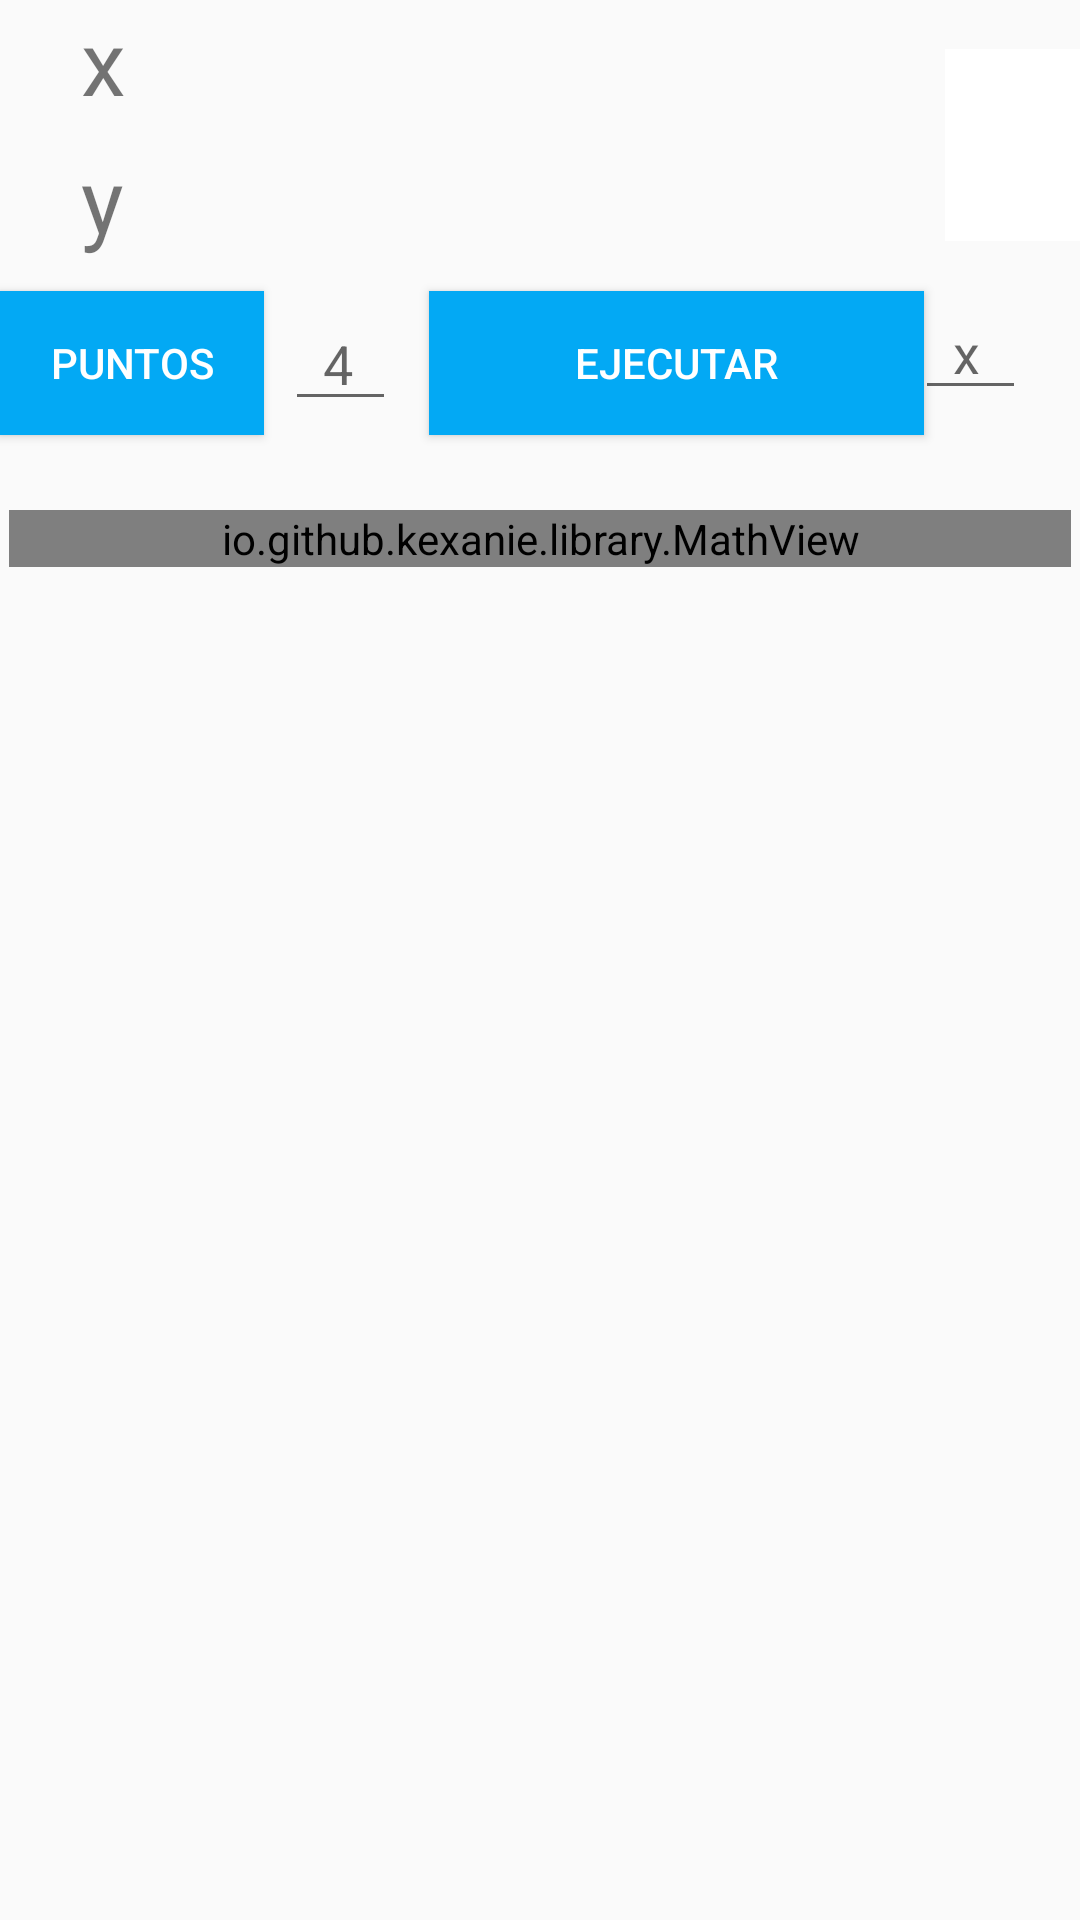

Here is an Android app screen rendered from its layout file. Give the layout XML and the strings, colors and styles it references.
<!-- AndroidManifest.xml: application theme AppTheme -->
<!-- res/layout/fragment_lagrange.xml -->
<?xml version="1.0" encoding="utf-8"?>
<RelativeLayout xmlns:android="http://schemas.android.com/apk/res/android"
    xmlns:app="http://schemas.android.com/apk/res-auto"
    xmlns:tools="http://schemas.android.com/tools"
    xmlns:auto="http://schemas.android.com/apk/res-auto"
    android:id="@+id/frame"
    android:layout_width="match_parent"
    android:layout_height="match_parent">

    <TextView
        android:id="@+id/x"
        android:layout_width="wrap_content"
        android:layout_height="wrap_content"
        android:layout_alignParentTop="true"
        android:layout_marginStart="27dp"
        android:layout_marginTop="0dp"
        android:text="x"
        android:textSize="30sp" />

    <EditText
        android:id="@+id/xp"
        android:layout_width="37dp"
        android:layout_height="wrap_content"
        android:layout_below="@+id/b_help"
        android:layout_alignParentStart="true"
        android:layout_marginStart="305dp"
        android:layout_marginTop="15dp"
        android:ems="10"
        android:hint="  x  "
        android:inputType="number" />

    <TextView
        android:id="@+id/y"
        android:layout_width="wrap_content"
        android:layout_height="wrap_content"
        android:layout_alignParentTop="true"
        android:layout_marginStart="27dp"
        android:layout_marginTop="46dp"
        android:text="y"
        android:textSize="30sp" />

    <EditText
        android:id="@+id/numero"
        android:layout_width="37dp"
        android:layout_height="wrap_content"
        android:layout_alignParentStart="false"
        android:layout_alignParentTop="false"
        android:layout_centerInParent="false"
        android:layout_marginStart="95dp"
        android:layout_marginTop="99dp"
        android:ems="10"
        android:hint="  4  "
        android:inputType="number"
        android:selectAllOnFocus="false"
        android:singleLine="false" />

    <ImageButton
        android:id="@+id/b_help"
        android:layout_width="45dp"
        android:layout_height="64dp"
        android:layout_alignTop="@+id/CrearMatriz"
        android:layout_alignParentEnd="true"
        android:layout_marginTop="-81dp"
        android:layout_marginEnd="0dp"
        android:background="@color/colorText"
        android:src="@drawable/ic_help_mat" />


    <Button
        android:id="@+id/CrearMatriz"
        android:layout_width="wrap_content"
        android:layout_height="wrap_content"
        android:layout_alignParentStart="true"
        android:layout_alignParentLeft="true"
        android:layout_alignParentTop="true"
        android:layout_marginStart="0dp"
        android:layout_marginLeft="0dp"
        android:layout_marginTop="97dp"
        android:onClick="createTable"
        android:background="@color/colorPrimary"
        android:text="Puntos"
        android:textColor="@android:color/white" />

    <Button
        android:id="@+id/ejecutar"
        android:layout_width="165dp"
        android:layout_height="wrap_content"
        android:layout_alignParentStart="true"
        android:layout_alignParentLeft="true"
        android:layout_alignParentTop="true"
        android:layout_marginStart="143dp"
        android:layout_marginLeft="143dp"
        android:layout_marginTop="97dp"
        android:onClick="createTable"
        android:text="Ejecutar"
        android:background="@color/colorPrimary"
        android:textColor="@android:color/white" />

    <ScrollView
        android:id="@+id/scrollViewA"
        android:layout_width="293dp"
        android:layout_height="99dp"
        android:layout_marginLeft="48dp"
        android:layout_marginTop="0dp"
        android:layout_marginRight="0dp">

        <HorizontalScrollView
            android:layout_width="wrap_content"
            android:layout_height="wrap_content">

            <TableLayout
                android:id="@+id/matrizA"
                android:layout_width="wrap_content"
                android:layout_height="wrap_content">

            </TableLayout>
        </HorizontalScrollView>
    </ScrollView>

    <ScrollView
        android:id="@+id/scrollViewPoly"
        android:layout_width="match_parent"
        android:layout_height="wrap_content"
        android:layout_marginLeft="0dp"
        android:layout_marginTop="170dp"
        android:layout_marginRight="0dp">
        <io.github.kexanie.library.MathView
            android:id="@+id/poly3"
            android:layout_width="match_parent"
            android:layout_height="wrap_content"
            android:layout_marginStart="3dp"
            android:layout_marginTop="0dp"
            android:layout_marginEnd="3dp"
            auto:engine="KaTeX"
            auto:text="">

        </io.github.kexanie.library.MathView>
    </ScrollView>

</RelativeLayout>
<!-- resources referenced by this layout -->
<resources>
  <color name="colorPrimary">#03a9f4</color>
  <color name="colorText">#ffffff</color>
  <style name="AppTheme" parent="Theme.AppCompat.Light.NoActionBar">
          
          <item name="colorPrimary">@color/colorPrimary</item>
          <item name="colorPrimaryDark">@color/colorPrimaryDark</item>
          <item name="colorAccent">@color/colorAccent</item>
      </style>
  <color name="colorPrimaryDark">#0288D1</color>
  <color name="colorAccent">#E91E63</color>
</resources>
